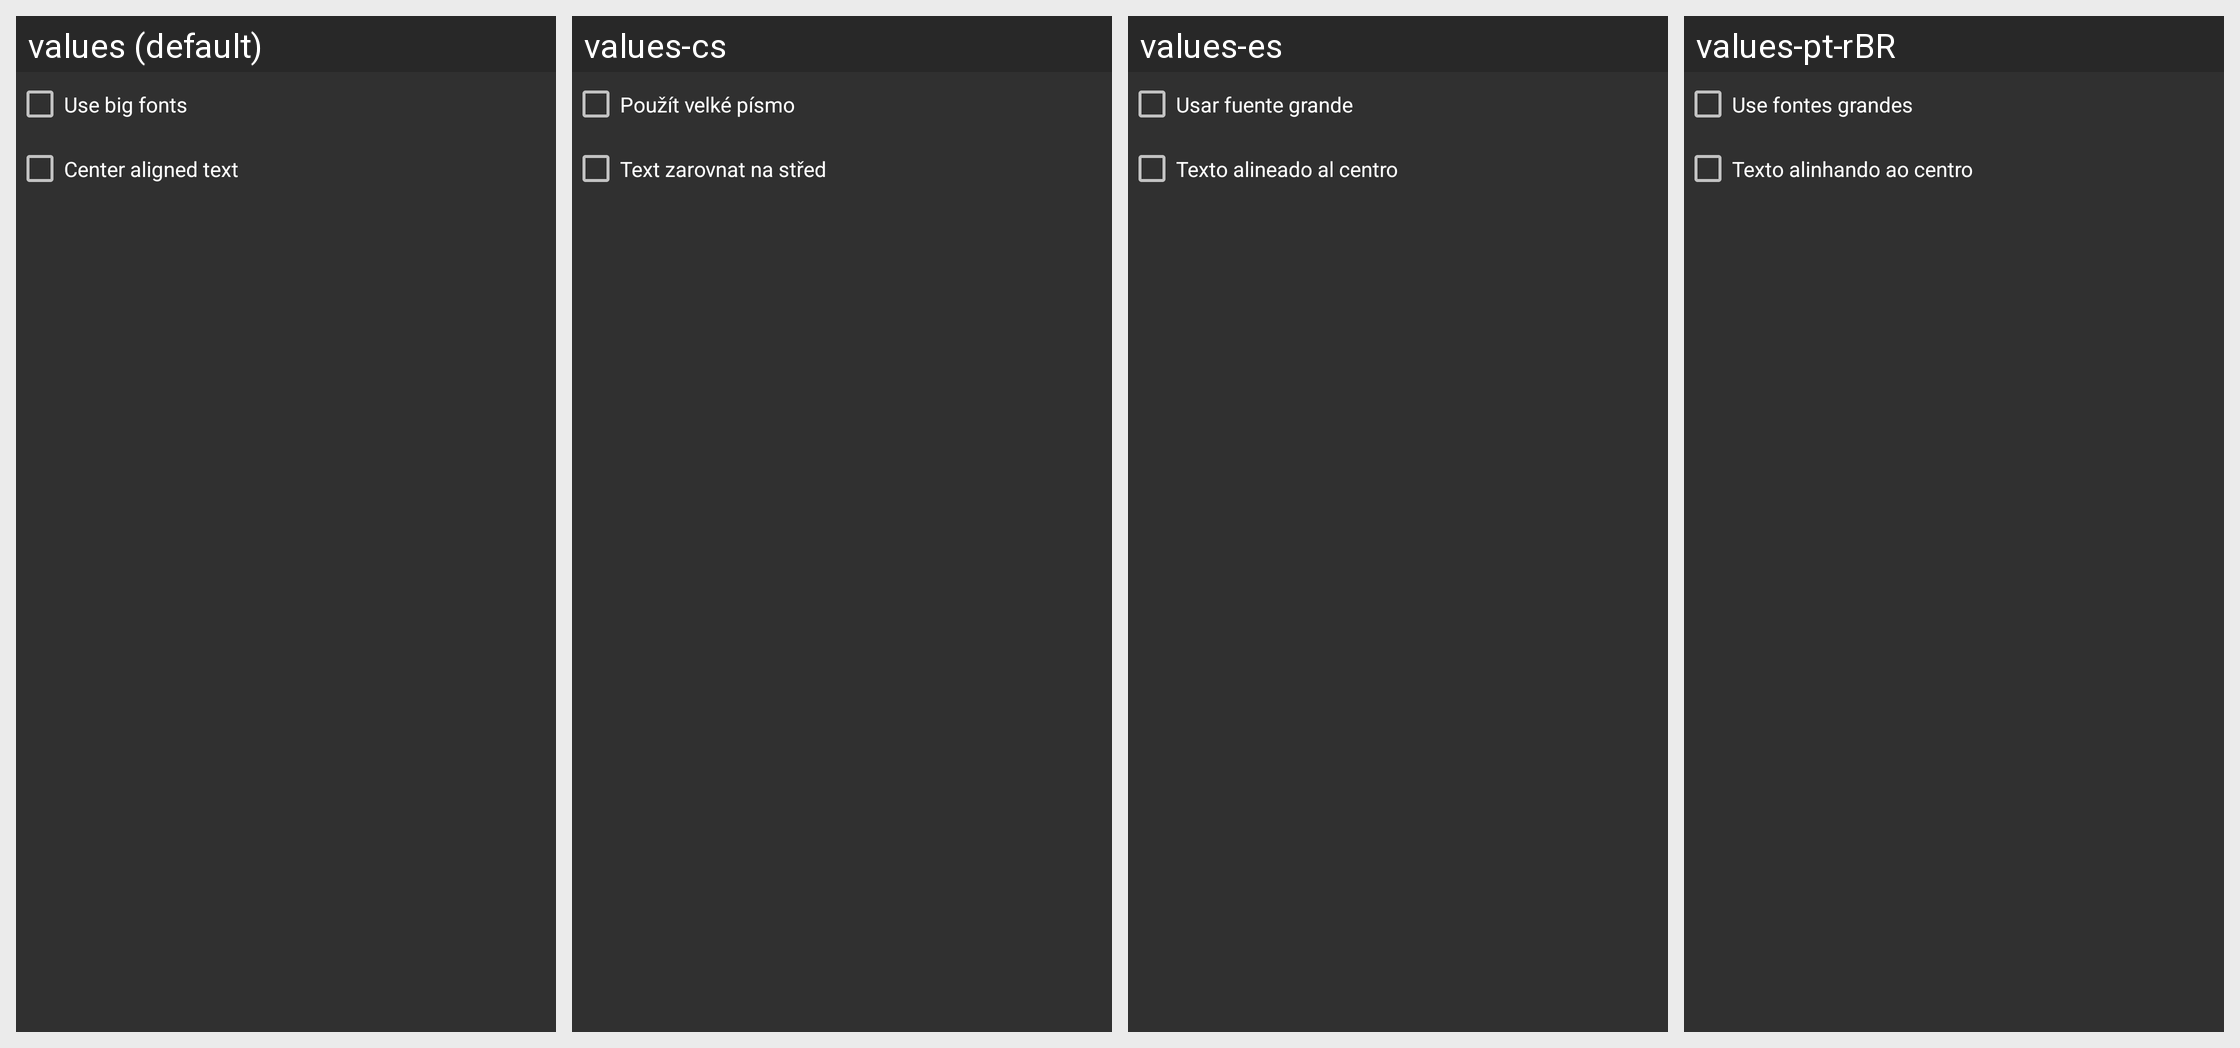

For this localized Android screen grid, give each drawn string resource with its value in every locale shown.
Android screen res/layout/dialog_lyrics_pref.xml rendered under 4 locales, left to right: values (default), values-cs, values-es, values-pt-rBR. Device: Nexus 5 (rendered at 1080×1920; each locale shown at half size, 540×960, under a caption strip naming it); theme AppTheme_ActionBar_Dark.
Other locales in the repository, not shown: values-de, values-el, values-gu, values-hi, values-in, values-it, values-mr, values-pl, values-ru, values-sr, values-tr, values-zh-rTW.
Strings drawn on this screen, with the default value and each locale's value (text and hints the layout hard-codes, and strings that could not be matched under every locale, appear in the picture but are not listed):

use_big_fonts
  values: Use big fonts
  values-cs: Použít velké písmo
  values-es: Usar fuente grande
  values-pt-rBR: Use fontes grandes

center_aligned_text
  values: Center aligned text
  values-cs: Text zarovnat na střed
  values-es: Texto alineado al centro
  values-pt-rBR: Texto alinhando ao centro
